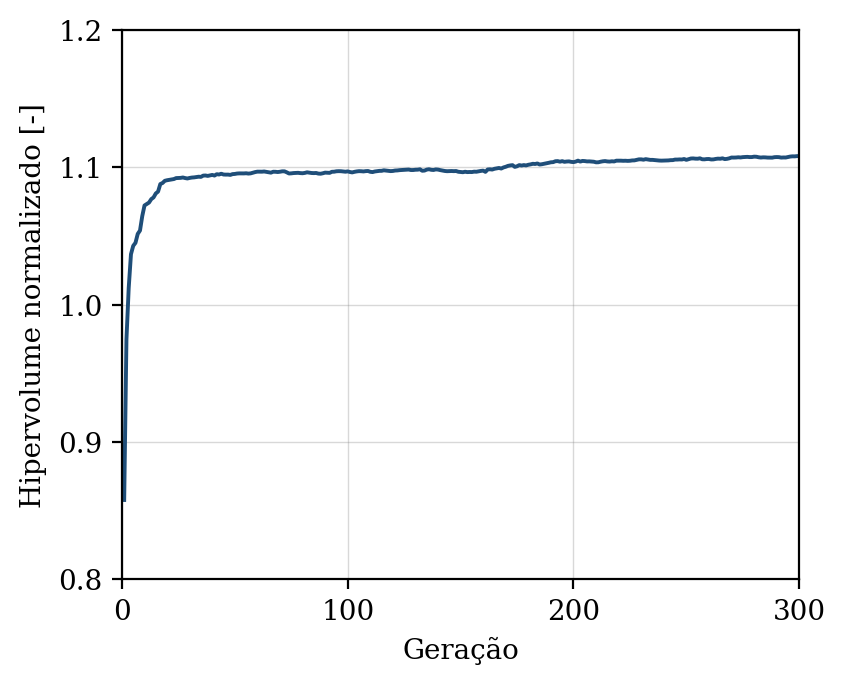

Source data for this figure (header and first rows):
geracao, hipervolume, n_solucoes, n_avaliacoes
1, 0.8578, 6, 50
2, 0.9748, 10, 100
3, 1.012, 14, 150
4, 1.037, 22, 200
5, 1.043, 29, 250
6, 1.045, 35, 300
7, 1.052, 37, 350
8, 1.054, 43, 400
9, 1.064, 39, 450
10, 1.072, 44, 500
11, 1.073, 46, 550
12, 1.074, 50, 600
13, 1.077, 50, 650
14, 1.078, 50, 700
15, 1.081, 50, 750
16, 1.082, 50, 800
17, 1.088, 50, 850
18, 1.089, 50, 900
19, 1.09, 50, 950
20, 1.091, 50, 1000
21, 1.091, 50, 1050
22, 1.091, 50, 1100
23, 1.091, 50, 1150
24, 1.092, 50, 1200
25, 1.092, 50, 1250
26, 1.092, 50, 1300
27, 1.093, 50, 1350
28, 1.092, 50, 1400
29, 1.092, 50, 1450
30, 1.092, 50, 1500
31, 1.093, 50, 1550
32, 1.093, 50, 1600
33, 1.093, 50, 1650
34, 1.093, 50, 1700
35, 1.093, 50, 1750
36, 1.094, 50, 1800
37, 1.094, 50, 1850
38, 1.094, 50, 1900
39, 1.094, 50, 1950
40, 1.094, 50, 2000
41, 1.094, 50, 2050
42, 1.095, 50, 2100
43, 1.095, 50, 2150
44, 1.095, 50, 2200
45, 1.095, 50, 2250
46, 1.095, 50, 2300
47, 1.095, 50, 2350
48, 1.094, 50, 2400
49, 1.095, 50, 2450
50, 1.095, 50, 2500
51, 1.095, 50, 2550
52, 1.096, 50, 2600
53, 1.096, 50, 2650
54, 1.096, 50, 2700
55, 1.096, 50, 2750
56, 1.095, 50, 2800
57, 1.096, 50, 2850
58, 1.096, 50, 2900
59, 1.097, 50, 2950
60, 1.097, 50, 3000
... 240 more rows
